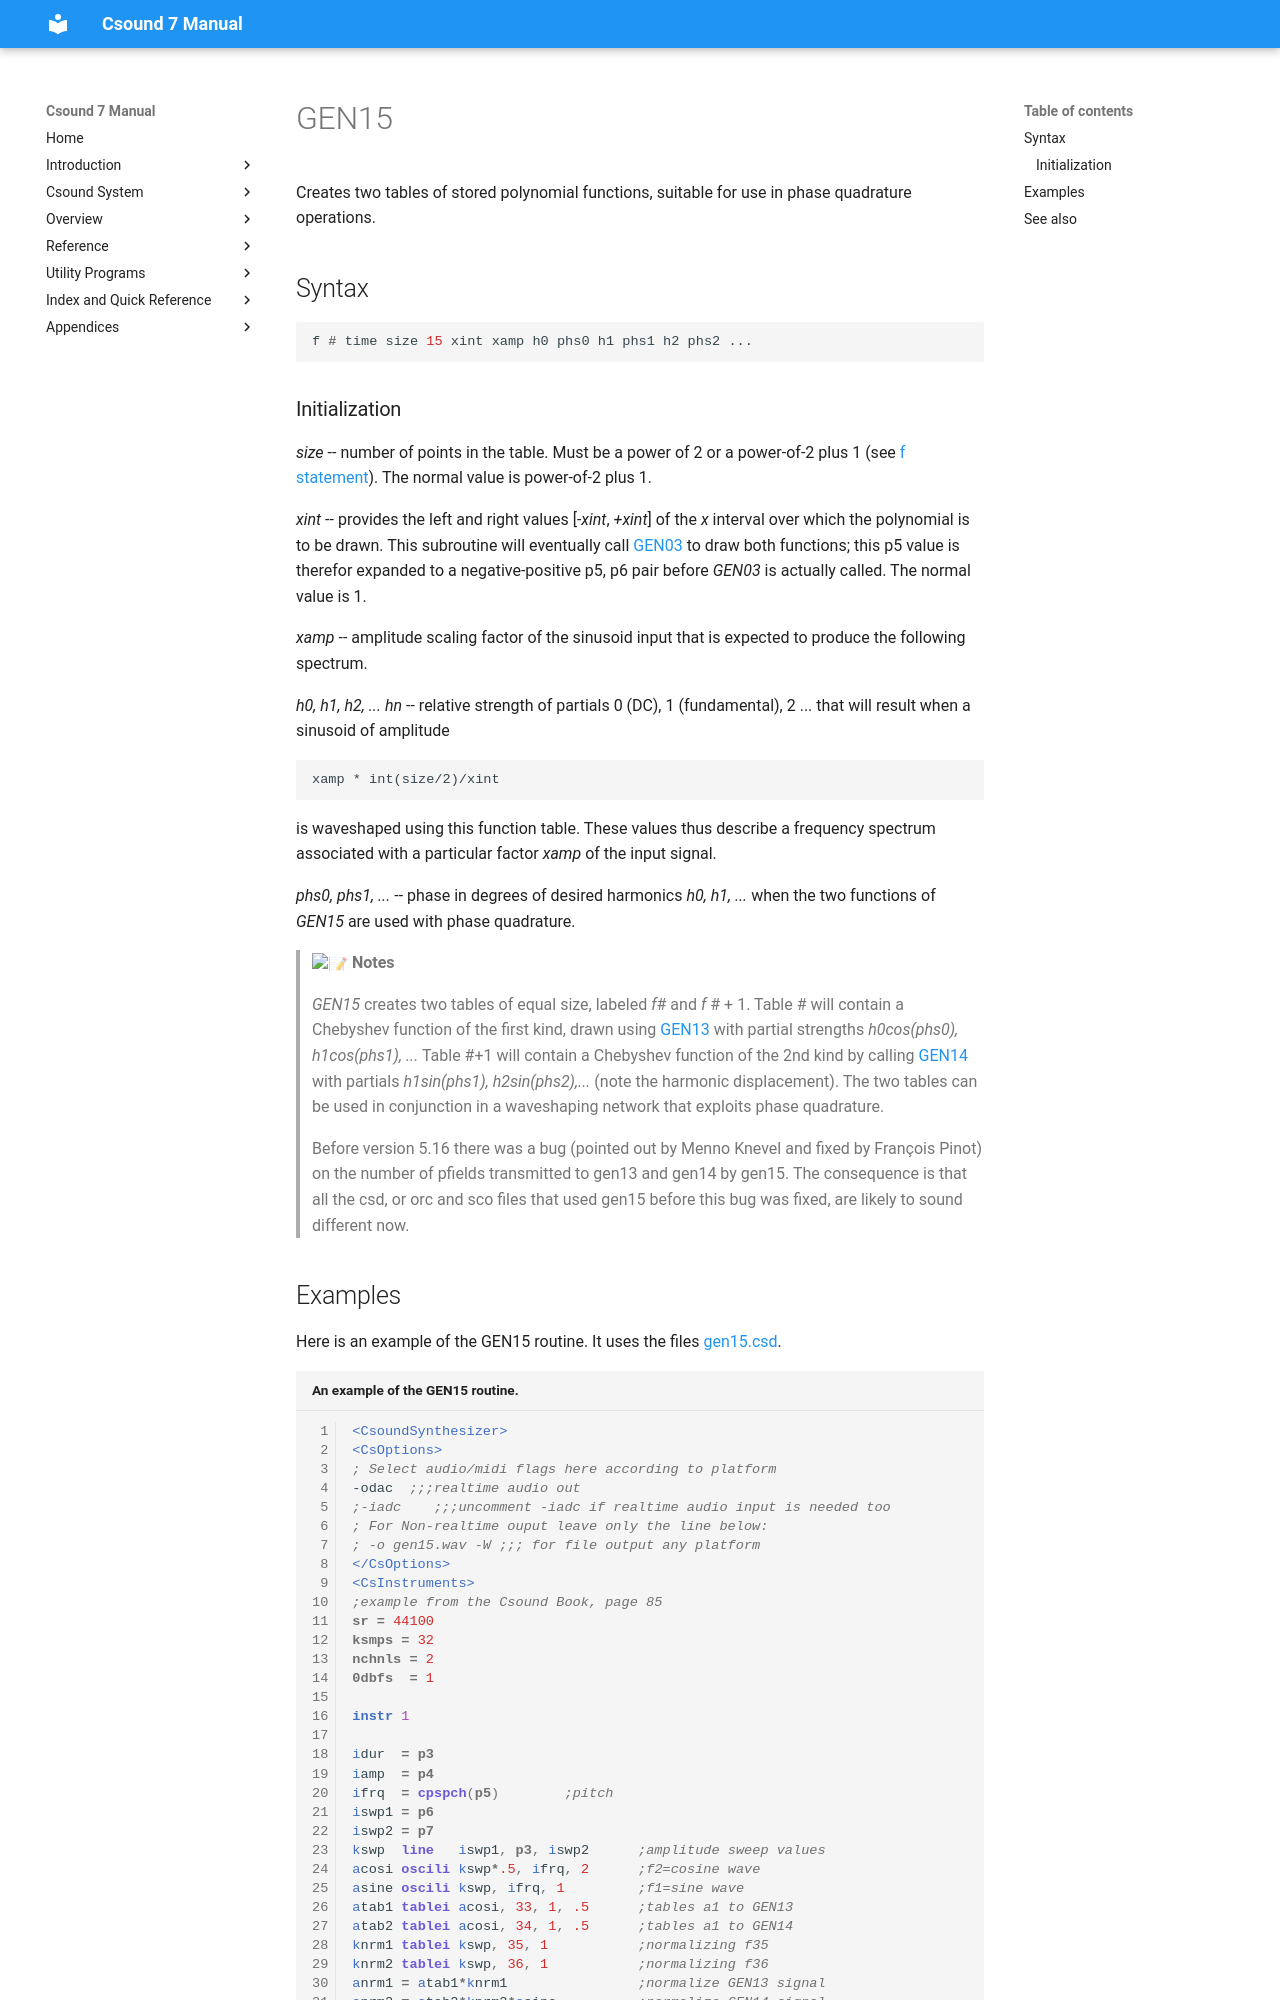

repository: csound/manual · page: scoregens/gen15/index.html · generator: mkdocs

<!--
id:GEN15
category:
-->
# GEN15
Creates two tables of stored polynomial functions, suitable for use in phase quadrature operations.

## Syntax
``` csound-orc
f # time size 15 xint xamp h0 phs0 h1 phs1 h2 phs2 ...
```
